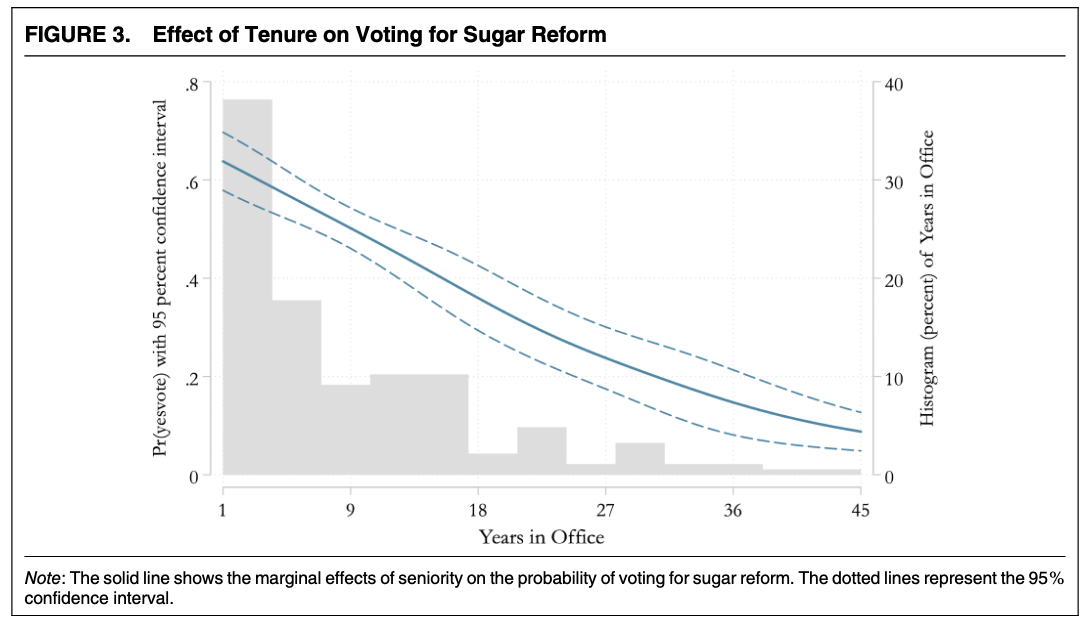

Source data for this figure (header and first rows):
Type-1, Type-2, Value, Error Length
1.0 - 4.384615384615385, Histogram, 38.22, 
4.384615384615385 - 7.769230769230769, Histogram, 17.75, 
7.769230769230769 - 11.153846153846153, Histogram, 9.086, 
11.153846153846153 - 14.538461538461538, Histogram, 10.23, 
14.538461538461538 - 17.923076923076923, Histogram, 10.23, 
17.923076923076923 - 21.307692307692307, Histogram, 2.141, 
21.307692307692307 - 24.692307692307693, Histogram, 4.804, 
24.692307692307693 - 28.076923076923077, Histogram, 1.044, 
28.076923076923077 - 31.46153846153846, Histogram, 3.238, 
31.46153846153846 - 34.84615384615385, Histogram, 1.097, 
34.84615384615385 - 38.23076923076923, Histogram, 1.097, 
38.23076923076923 - 41.61538461538461, Histogram, 0.5222, 
41.61538461538461 - 45.0 _, Histogram, 0.5222, 
1.0, Continuous, 0.6379, 0.05892
1.1, Continuous, 0.6364, 0.05841
1.2, Continuous, 0.6351, 0.05786
1.3, Continuous, 0.6328, 0.05932
1.4, Continuous, 0.6311, 0.05972
1.5, Continuous, 0.6305, 0.05816
1.6, Continuous, 0.628, 0.05921
1.7, Continuous, 0.6268, 0.05878
1.8, Continuous, 0.6256, 0.05805
1.9, Continuous, 0.6237, 0.0579
2.0, Continuous, 0.6222, 0.05808
2.1, Continuous, 0.6207, 0.05798
2.2, Continuous, 0.6192, 0.05734
2.3, Continuous, 0.6178, 0.05694
2.4, Continuous, 0.6163, 0.0577
2.5, Continuous, 0.615, 0.05757
2.6, Continuous, 0.6125, 0.05752
2.7, Continuous, 0.6111, 0.05892
2.8, Continuous, 0.6104, 0.05761
2.9, Continuous, 0.6085, 0.05692
3.0, Continuous, 0.6064, 0.05684
3.1, Continuous, 0.6055, 0.05589
3.2, Continuous, 0.6045, 0.05585
3.3, Continuous, 0.6023, 0.05539
3.4, Continuous, 0.6006, 0.05588
3.5, Continuous, 0.5999, 0.05394
3.6, Continuous, 0.5984, 0.05395
3.7, Continuous, 0.596, 0.05496
3.8, Continuous, 0.5948, 0.05394
3.9, Continuous, 0.5922, 0.0541
4, Continuous, 0.5912, 0.05289
4.1, Continuous, 0.5902, 0.05283
4.2, Continuous, 0.5881, 0.05308
4.3, Continuous, 0.5864, 0.05265
4.4, Continuous, 0.5852, 0.05244
4.5, Continuous, 0.5834, 0.05194
4.6, Continuous, 0.5827, 0.05128
4.7, Continuous, 0.5811, 0.05065
4.8, Continuous, 0.5789, 0.04987
4.9, Continuous, 0.5778, 0.04839
5.0, Continuous, 0.577, 0.04982
5.1, Continuous, 0.5743, 0.0491
5.2, Continuous, 0.573, 0.04975
5.3, Continuous, 0.5715, 0.04859
5.4, Continuous, 0.57, 0.04887
5.5, Continuous, 0.5682, 0.0479
5.6, Continuous, 0.567, 0.0484
... 393 more rows
